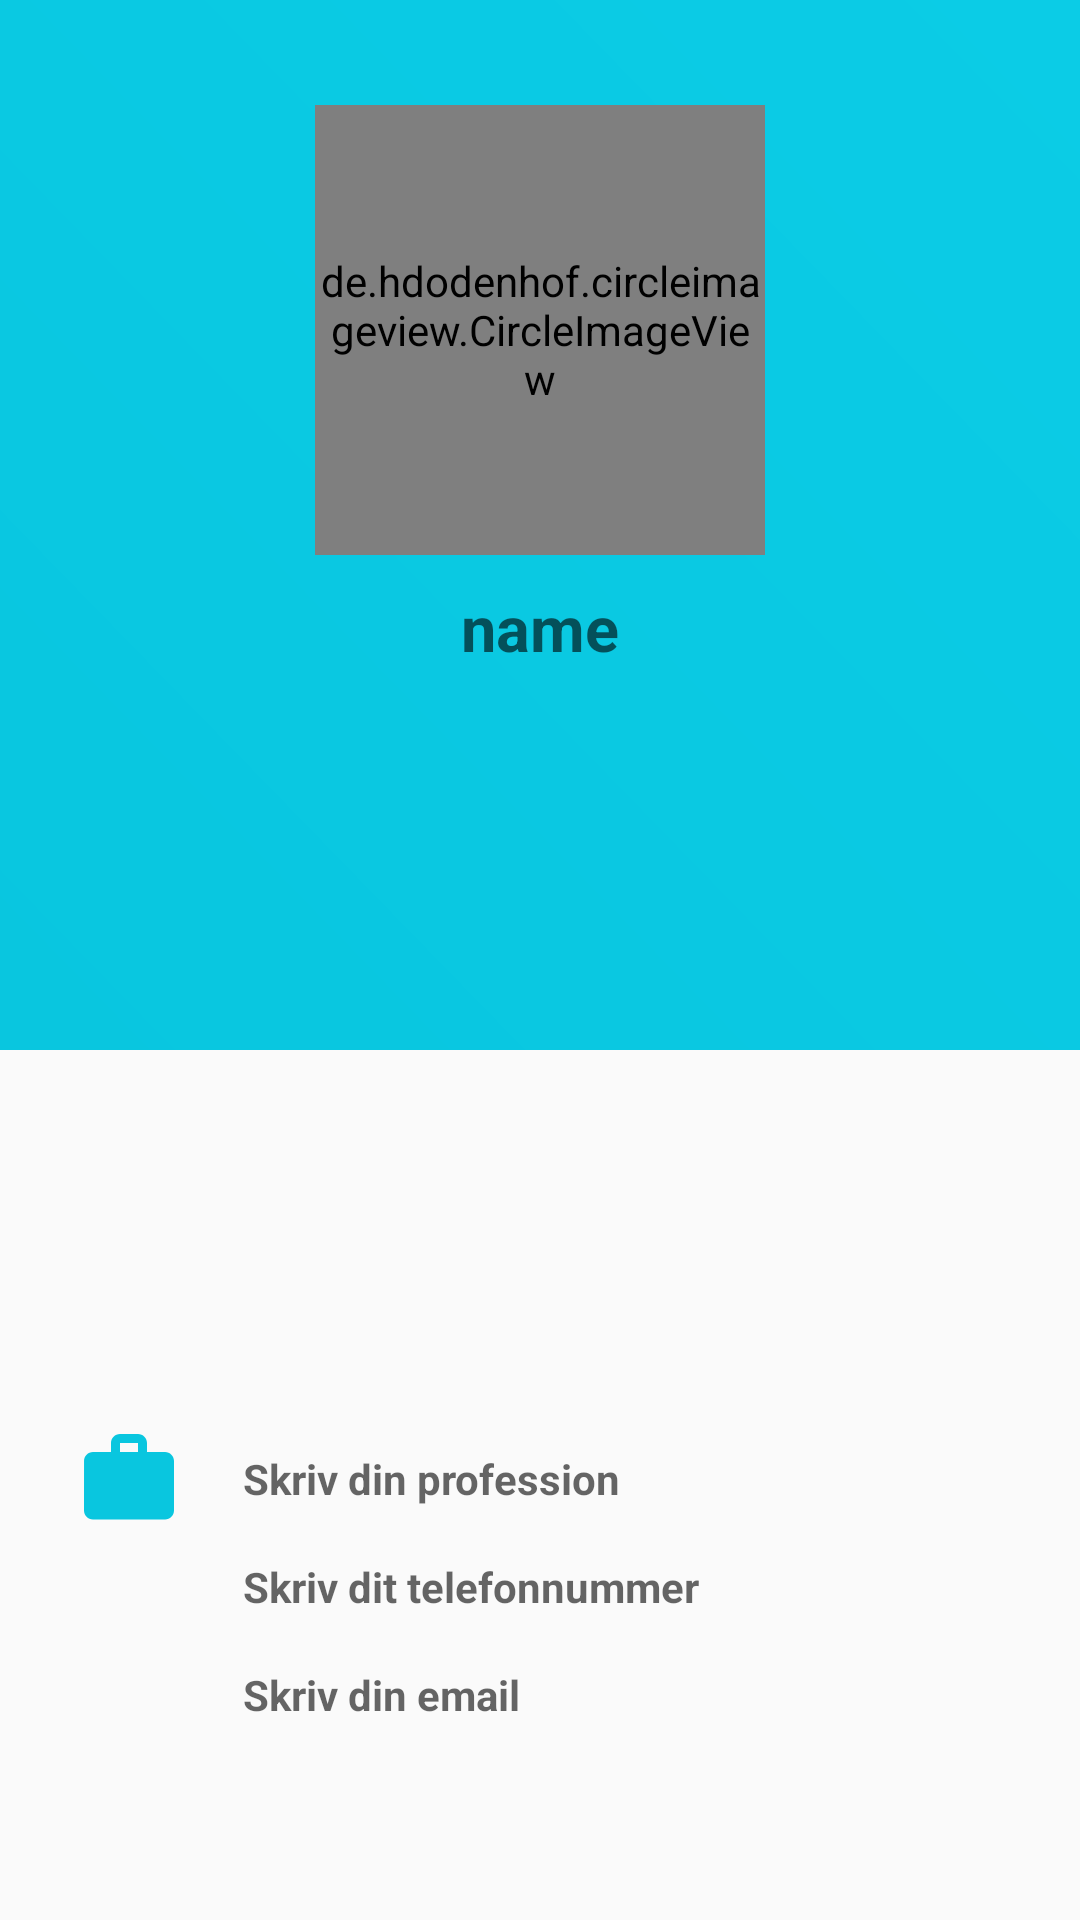

Android layout source for this screen:
<!-- AndroidManifest.xml: application theme AppTheme -->
<!-- res/layout/activity_profile.xml -->
<?xml version="1.0" encoding="utf-8"?>
<LinearLayout
    xmlns:android="http://schemas.android.com/apk/res/android"
    xmlns:app="http://schemas.android.com/apk/res-auto"
    xmlns:tools="http://schemas.android.com/tools"

    android:layout_width="match_parent"
    android:layout_height="match_parent"
    android:background="@color/graylight"
    android:orientation="vertical"
    tools:context=".Activities.Profile_Act">

    <RelativeLayout
        android:layout_width="match_parent"
        android:layout_height="405dp">

        <LinearLayout
            android:layout_width="match_parent"
            android:layout_height="350dp"
            android:background="@drawable/gradientbackground"
            android:orientation="vertical">

            <de.hdodenhof.circleimageview.CircleImageView
                android:id="@+id/profile_picture"
                android:layout_marginTop="35dp"
                android:layout_width="150dp"
                android:layout_height="150dp"
                android:layout_gravity="center_horizontal"
                android:src="@drawable/baseline_account_circle_black_18dp"/>


            <TextView
                android:id="@+id/profile_name"
                android:layout_marginTop="10dp"
                android:layout_width="wrap_content"
                android:layout_height="wrap_content"
                android:layout_gravity="center_horizontal"
                android:hint="name"
                android:textStyle="bold"
                android:textSize="21sp"
                android:textColor="#fff"
                />

        </LinearLayout>

    </RelativeLayout>

    <LinearLayout
    android:layout_width="360dp"
    android:layout_height="wrap_content"
    android:orientation="vertical"
    android:layout_gravity="center"
    android:layout_marginTop="45dp">
    
            <LinearLayout
                android:layout_marginTop="25dp"
                android:paddingLeft="25dp"
                android:orientation="horizontal"
                android:layout_width="match_parent"
                android:layout_height="wrap_content">

                <ImageView
                    android:layout_width="36dp"
                    android:layout_height="36dp"
                    app:srcCompat="@drawable/baseline_work_24" />

                <TextView
                    android:id="@+id/profile_professions"
                    android:textStyle="bold"
                    android:layout_gravity="center_vertical"
                    android:layout_width="wrap_content"
                    android:layout_height="wrap_content"
                    android:paddingLeft="20dp"
                    android:hint="@string/profile_profession_text" />
            </LinearLayout>

        <LinearLayout
            android:paddingLeft="25dp"
            android:orientation="horizontal"
            android:layout_width="match_parent"
            android:layout_height="wrap_content">

            <ImageView
                android:layout_width="36dp"
                android:layout_height="36dp"
                app:srcCompat="@drawable/ic_phone_android_black_24dp"/>
            <TextView
                android:id="@+id/profile_phone_number"
                android:textStyle="bold"
                android:layout_gravity="center_vertical"
                android:layout_width="wrap_content"
                android:layout_height="wrap_content"
                android:paddingLeft="20dp"
               android:hint="@string/profile_phone_number_text" />
        </LinearLayout>

        <LinearLayout
            android:paddingLeft="25dp"
            android:orientation="horizontal"
            android:layout_width="match_parent"
            android:layout_height="wrap_content">

            <ImageView
                android:layout_width="36dp"
                android:layout_height="36dp"
                app:srcCompat="@drawable/ic_email_black_24dp"/>

            <TextView
                android:id="@+id/profile_email"
                android:textStyle="bold"
                android:layout_gravity="center_vertical"
                android:layout_width="wrap_content"
                android:layout_height="wrap_content"
                android:paddingLeft="20dp"
                android:hint="@string/profile_email_text" />
        </LinearLayout>

    </LinearLayout>


</LinearLayout>
<!-- resources referenced by this layout -->
<resources>
  <color name="graylight">#fafafa</color>
  <!-- drawable baseline_work_24 (drawable) -->
  <vector xmlns:android="http://schemas.android.com/apk/res/android"
          android:width="24dp"
          android:height="24dp"
          android:viewportWidth="24.0"
          android:viewportHeight="24.0"
         >
      <path
          android:fillColor="@color/starblue"
          android:pathData="M20,6h-4L16,4c0,-1.11 -0.89,-2 -2,-2h-4c-1.11,0 -2,0.89 -2,2v2L4,6c-1.11,0 -1.99,0.89 -1.99,2L2,19c0,1.11 0.89,2 2,2h16c1.11,0 2,-0.89 2,-2L22,8c0,-1.11 -0.89,-2 -2,-2zM14,6h-4L10,4h4v2z"/>
  </vector>
  <!-- drawable gradientbackground (drawable) -->
  <?xml version="1.0" encoding="utf-8"?>
  <shape xmlns:android="http://schemas.android.com/apk/res/android">
  
  
  
      <gradient android:angle="45"
        android:startColor="@color/starblue"
         android:endColor="@color/endblue"
          >
  
  
  
  
      </gradient>
  
  </shape>
  <string name="profile_email_text">Skriv din email</string>
  <string name="profile_phone_number_text">Skriv dit telefonnummer</string>
  <string name="profile_profession_text">Skriv din profession</string>
  <style name="AppTheme" parent="Theme.AppCompat.Light.NoActionBar">
          
          <item name="colorPrimary">@color/purple</item>
          <item name="colorPrimaryDark">@color/dark_purple</item>
          <item name="colorAccent">@color/colorPrimaryDark</item>
      </style>
  <color name="starblue">#09c6df</color>
  <color name="endblue">#0bcce6</color>
  <color name="purple">#6200EE</color>
  <color name="dark_purple">#311B92</color>
  <color name="colorPrimaryDark">#303F9F</color>
</resources>
